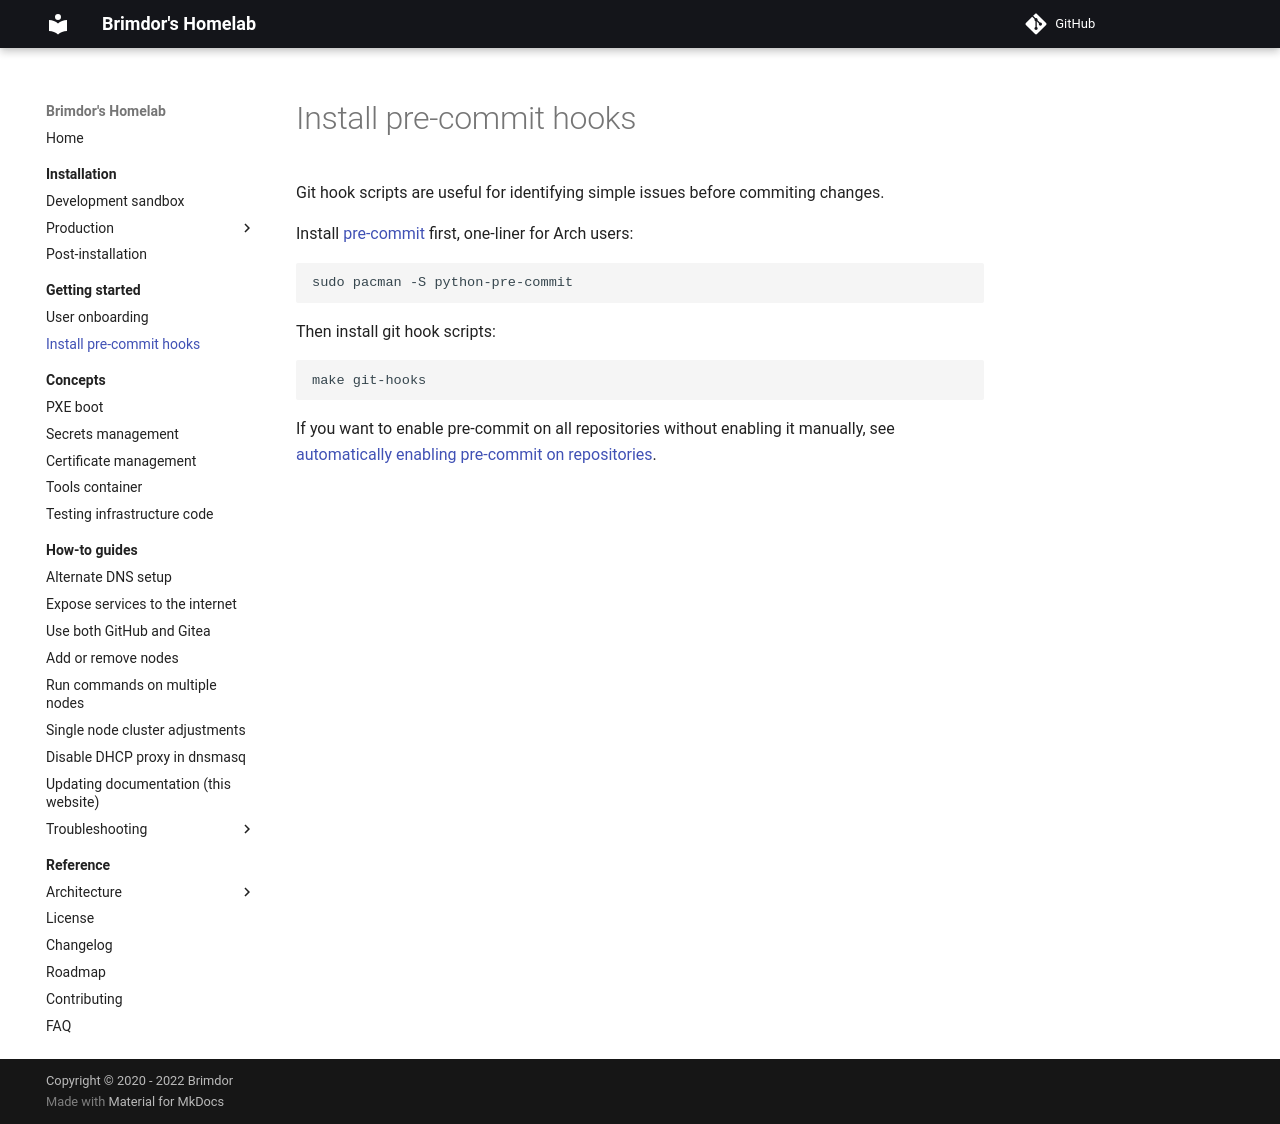

repository: brimdor/homelab-docs · page: getting-started/install-pre-commit-hooks/index.html · generator: mkdocs

# Install pre-commit hooks

Git hook scripts are useful for identifying simple issues before commiting changes.

Install [pre-commit](https://pre-commit.com/#install) first, one-liner for Arch users:

```sh
sudo pacman -S python-pre-commit
```

Then install git hook scripts:

```sh
make git-hooks
```

If you want to enable pre-commit on all repositories without enabling it manually, see [automatically enabling pre-commit on repositories](https://pre-commit.com/#automatically-enabling-pre-commit-on-repositories).
